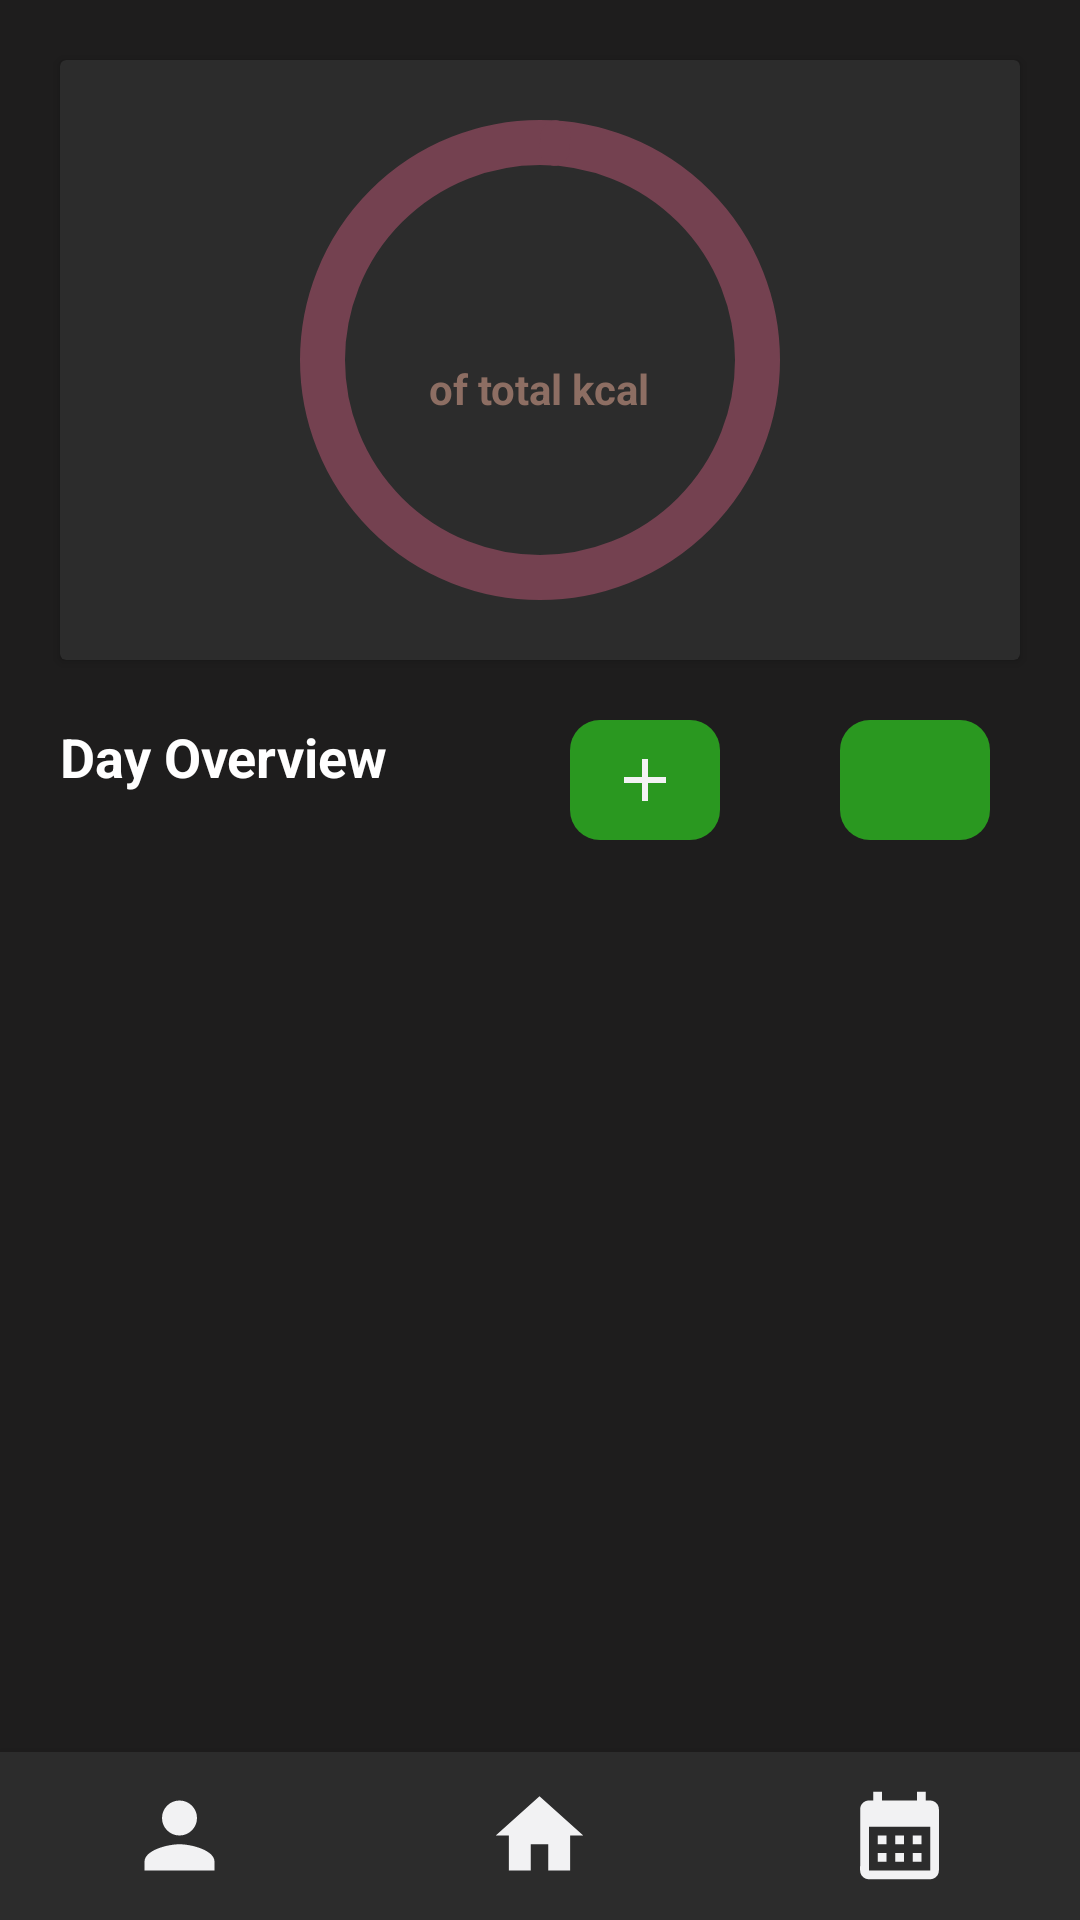

The Android layout XML behind this screen, and the referenced resources:
<!-- AndroidManifest.xml: application theme Theme.PractiseCalorie -->
<!-- res/layout/activity_overview.xml -->
<?xml version="1.0" encoding="utf-8"?>
<LinearLayout xmlns:android="http://schemas.android.com/apk/res/android"
    xmlns:app="http://schemas.android.com/apk/res-auto"
    xmlns:tools="http://schemas.android.com/tools"
    android:layout_width="match_parent"
    android:layout_height="match_parent"
    android:background="#1e1d1d"
    android:orientation="vertical"
    tools:context=".Overview">

    <com.google.android.material.card.MaterialCardView
        android:id="@+id/progressBarCardView"
        android:layout_width="match_parent"
        android:layout_height="200dp"
        android:layout_marginLeft="20dp"
        android:layout_marginTop="20dp"
        android:layout_marginRight="20dp"
        app:cardBackgroundColor="#2C2C2C">

        <com.google.android.material.progressindicator.CircularProgressIndicator
            android:id="@+id/progressCircular"
            android:layout_width="wrap_content"
            android:layout_height="wrap_content"
            android:layout_gravity="center"
            android:layout_marginTop="10dp"
            android:layout_marginBottom="10dp"
            android:progress="0"
            app:indicatorColor="#FF4C4C"
            app:indicatorSize="160dp"
            app:trackColor="#744150"
            app:trackCornerRadius="5dp"
            app:trackThickness="15dp" />

        <TextView
            android:id="@+id/tvConsumedCalorieNum"
            android:layout_width="wrap_content"
            android:layout_height="wrap_content"
            android:layout_gravity="center_horizontal"
            android:layout_marginTop="70dp"
            android:text="@string/empty"
            android:textColor="#FF4C4C"
            android:textSize="20sp"
            android:textStyle="bold" />

        <TextView
            android:id="@+id/tvTotalCalorieRequirement"
            android:layout_width="wrap_content"
            android:layout_height="wrap_content"
            android:layout_gravity="center_horizontal"
            android:layout_marginTop="100dp"
            android:text="@string/remaining_calorie"
            android:textColor="#8D6E63"
            android:textSize="14sp"
            android:textStyle="bold" />


    </com.google.android.material.card.MaterialCardView>

    <RelativeLayout
        android:layout_width="match_parent"
        android:layout_height="40dp"
        android:layout_gravity="center_horizontal"
        android:layout_marginTop="20dp">

        <TextView
            android:id="@+id/tvFoodText"
            android:layout_width="wrap_content"
            android:layout_height="wrap_content"
            android:layout_marginStart="20dp"
            android:text="@string/day_Overview"
            android:textColor="@color/white"
            android:textSize="18sp"
            android:textStyle="bold"
            tools:ignore="RelativeOverlap" />

        <android.widget.ImageButton
            android:id="@+id/completeBtn"
            android:layout_width="50dp"
            android:layout_height="48dp"
            android:layout_alignParentEnd="true"
            android:layout_centerInParent="true"
            android:layout_marginEnd="30dp"
            android:background="@drawable/add_button_background"
            android:src="@drawable/ic_check" />

        <android.widget.ImageButton
            android:id="@+id/addFoodBtn"
            android:layout_width="50dp"
            android:layout_height="48dp"
            android:layout_centerInParent="true"
            android:layout_marginEnd="40dp"
            android:layout_toStartOf="@+id/completeBtn"
            android:background="@drawable/add_button_background"
            android:src="@drawable/ic_add_white" />


    </RelativeLayout>

    <androidx.recyclerview.widget.RecyclerView
        android:id="@+id/recyclerView"
        android:layout_width="match_parent"
        android:layout_height="0dp"
        android:layout_marginTop="2dp"
        android:layout_weight="1"
        tools:listitem="@layout/recycle_view_layout" />

    <com.google.android.material.bottomnavigation.BottomNavigationView
        android:id="@+id/bottomNavigationOverview"
        android:layout_width="match_parent"
        android:layout_height="wrap_content"
        android:background="#2C2c2c"
        app:itemIconSize="35dp"
        app:itemIconTint="@color/icon_color"
        app:labelVisibilityMode="unlabeled"
        app:menu="@menu/menu" />
</LinearLayout>
<!-- res/layout/recycle_view_layout.xml (included above) -->
<?xml version="1.0" encoding="utf-8"?>
<androidx.cardview.widget.CardView xmlns:android="http://schemas.android.com/apk/res/android"
    xmlns:app="http://schemas.android.com/apk/res-auto"
    xmlns:tools="http://schemas.android.com/tools"
    android:layout_width="wrap_content"
    android:layout_height="wrap_content"
    android:layout_margin="10dp"
    android:id="@+id/cardView"
    app:cardBackgroundColor="#1e1d1d"
    app:cardCornerRadius="10dp"
    app:cardElevation="5dp"
    app:contentPadding="10dp">

    <RelativeLayout
        android:layout_width="wrap_content"
        android:layout_height="wrap_content"
        android:background="@drawable/card_background"
        android:orientation="horizontal">

        <TextView
            android:id="@+id/tvFoodName"
            android:layout_width="wrap_content"
            android:layout_height="wrap_content"
            android:layout_alignParentStart="true"
            android:layout_marginStart="10dp"
            android:layout_marginTop="30dp"
            android:text="@string/food_name"
            android:textColor="@color/white"
            android:textSize="20sp"
            android:textStyle="bold"
            tools:ignore="RelativeOverlap" />

        <TextView
            android:id="@+id/tvCaloriePer100Gram"
            android:layout_width="wrap_content"
            android:layout_height="wrap_content"
            android:layout_below="@+id/tvFoodName"
            android:layout_marginStart="10dp"
            android:layout_marginTop="10dp"
            android:text="@string/empty"
            android:textColor="@color/white"
            android:textSize="20sp"
            android:textStyle="bold" />

        <TextView
            android:id="@+id/tvCaloriePer100GramText"
            android:layout_width="wrap_content"
            android:layout_height="wrap_content"
            android:layout_below="@+id/tvFoodName"
            android:layout_marginStart="10dp"
            android:layout_marginTop="15dp"
            android:layout_toEndOf="@+id/tvCaloriePer100Gram"
            android:text="@string/calorie_per_100_gram"
            android:textColor="@color/grey"
            android:textSize="15sp"
            android:textStyle="bold" />


        <TextView
            android:id="@+id/tvPortion"
            android:layout_width="wrap_content"
            android:layout_height="wrap_content"
            android:layout_below="@id/tvCaloriePer100Gram"
            android:layout_marginStart="10dp"
            android:layout_marginTop="10dp"
            android:minHeight="48dp"
            android:text="@string/empty"
            android:textColor="@color/white"
            android:textSize="20sp"
            android:textStyle="bold" />

        <TextView
            android:id="@+id/tvPortionText"
            android:layout_width="wrap_content"
            android:layout_height="wrap_content"
            android:layout_below="@id/tvCaloriePer100Gram"
            android:layout_marginStart="10dp"
            android:layout_marginTop="15dp"
            android:layout_toEndOf="@id/tvPortion"
            android:minHeight="48dp"
            android:text="@string/portion"
            android:textColor="@color/grey"
            android:textSize="15sp"
            android:textStyle="bold" />

        <TextView
            android:id="@+id/tvTotalCalorieText"
            android:layout_width="110dp"
            android:layout_height="wrap_content"
            android:layout_alignParentEnd="true"
            android:layout_marginTop="40dp"
            android:layout_marginEnd="10dp"
            android:layout_marginBottom="20dp"
            android:text="@string/total_calories"
            android:textAlignment="center"
            android:textColor="@color/white"
            android:textSize="15sp"
            android:textStyle="bold" />

        <TextView
            android:id="@+id/tvTotalCalorieNum"
            android:layout_width="wrap_content"
            android:layout_height="wrap_content"
            android:layout_below="@id/tvTotalCalorieText"
            android:layout_alignParentEnd="true"
            android:layout_marginEnd="40dp"
            android:text="@string/empty"
            android:textColor="@color/white"
            android:textSize="20sp"
            android:textStyle="bold" />


    </RelativeLayout>

</androidx.cardview.widget.CardView>
<!-- resources referenced by this layout -->
<resources>
  <color name="grey">#CCCCCC</color>
  <color name="white">#FFFFFFFF</color>
  <!-- drawable add_button_background (drawable) -->
  <?xml version="1.0" encoding="utf-8"?>
  <shape xmlns:android="http://schemas.android.com/apk/res/android"
      android:shape="rectangle">
  
      <solid android:color="@color/green"></solid>
  
      <corners android:radius="10dp"></corners>
  </shape>
  <!-- drawable card_background (drawable) -->
  <?xml version="1.0" encoding="utf-8"?>
  <shape xmlns:android="http://schemas.android.com/apk/res/android"
      android:shape="rectangle">
  
      <solid android:color="#2C2C2C" />
  
      <corners android:radius="20dp" />
  </shape>
  <!-- drawable ic_add_white (drawable) -->
  <vector android:height="24dp" android:tint="#F2F2F3"
      android:viewportHeight="24" android:viewportWidth="24"
      android:width="24dp" xmlns:android="http://schemas.android.com/apk/res/android">
      <path android:fillColor="@android:color/white" android:pathData="M19,13h-6v6h-2v-6H5v-2h6V5h2v6h6v2z"/>
  </vector>
  <string name="calorie_per_100_gram">kcal per 100 grams</string>
  <string name="day_Overview">Day Overview</string>
  <string name="empty"> </string>
  <string name="food_name">Food name</string>
  <string name="portion">portion</string>
  <string name="remaining_calorie">of total kcal</string>
  <string name="total_calories">Total Calories (in Kcal)</string>
  <style name="Theme.PractiseCalorie" parent="Theme.AppCompat.Light.NoActionBar">
          
          <item name="colorPrimary">@color/purple_500</item>
          <item name="colorPrimaryVariant">@color/purple_700</item>
          <item name="colorOnPrimary">@color/white</item>
          
          <item name="colorSecondary">@color/teal_200</item>
          <item name="colorSecondaryVariant">@color/teal_700</item>
          <item name="colorOnSecondary">@color/black</item>
          
          <item name="android:statusBarColor" tools:targetApi="l">?attr/colorPrimaryVariant</item>
          
      </style>
  <color name="green">#2A9820</color>
  <color name="purple_500">#FF6200EE</color>
  <color name="purple_700">#FF3700B3</color>
  <color name="teal_200">#FF03DAC5</color>
  <color name="teal_700">#FF018786</color>
  <color name="black">#FF000000</color>
</resources>
